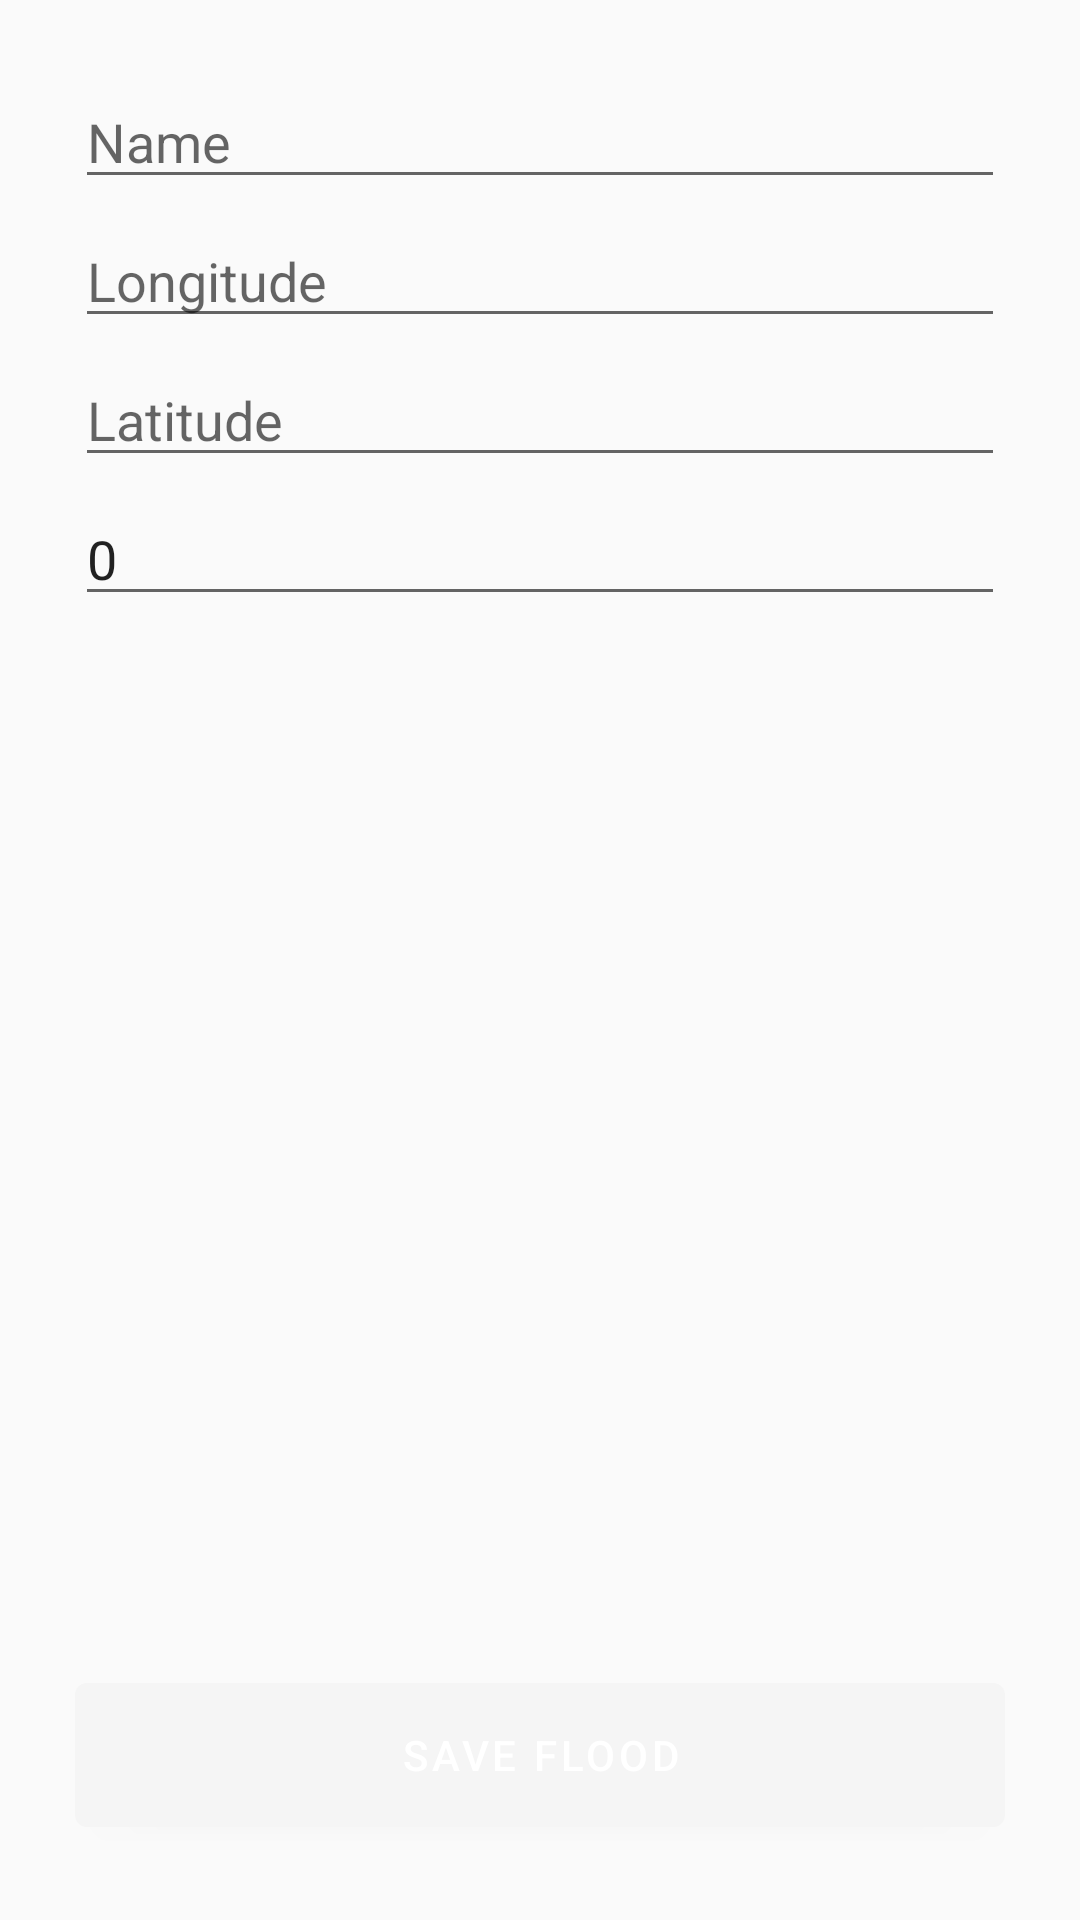

The Android layout XML behind this screen, and the referenced resources:
<!-- AndroidManifest.xml: application theme Theme.DisasterAssistantClient -->
<!-- res/layout/activity_main.xml -->
<?xml version="1.0" encoding="utf-8"?>
<RelativeLayout xmlns:android="http://schemas.android.com/apk/res/android"
    xmlns:app="http://schemas.android.com/apk/res-auto"
    xmlns:tools="http://schemas.android.com/tools"
    android:layout_width="match_parent"
    android:layout_height="match_parent"
    android:padding="25dp"
    tools:context="com.mansoorsyed.disasterassistantclient.FloodForm">

  <LinearLayout
      android:layout_width="match_parent"
      android:layout_height="wrap_content"
      android:orientation="vertical">
    <com.google.android.material.textfield.TextInputEditText
        android:id="@+id/form_textFieldName"
        android:layout_width="match_parent"
        android:layout_height="wrap_content"
        android:layout_marginBottom="5dp"
        android:hint="@string/form_name" />

    <com.google.android.material.textfield.TextInputEditText
        android:id="@+id/form_textFieldLongitude"
        android:inputType="numberDecimal"
        android:layout_width="match_parent"
        android:layout_height="wrap_content"
        android:layout_marginBottom="5dp"
        android:hint="@string/form_longitude" />

    <com.google.android.material.textfield.TextInputEditText
        android:id="@+id/form_textFieldLatitude"
        android:inputType="numberDecimal"
        android:layout_width="match_parent"
        android:layout_height="wrap_content"
        android:layout_marginBottom="5dp"
        android:hint="@string/form_latitude" />

    <com.google.android.material.textfield.TextInputEditText
        android:id="@+id/form_textFieldMagnitude"
        android:inputType="number"
        android:layout_width="match_parent"
        android:layout_height="wrap_content"
        android:layout_marginBottom="5dp"
        android:text="@string/_0"
        android:hint="@string/form_magnitude" />
  </LinearLayout>

  <com.google.android.material.button.MaterialButton
      android:id="@+id/form_buttonSave"
      android:text="@string/button_save_flood"
      android:layout_alignParentBottom="true"
      android:minHeight="60dp"
      android:layout_width="match_parent"
      android:layout_height="wrap_content"/>

</RelativeLayout>
<!-- resources referenced by this layout -->
<resources>
  <string name="_0">0</string>
  <string name="button_save_flood">Save Flood</string>
  <string name="form_latitude">Latitude</string>
  <string name="form_longitude">Longitude</string>
  <string name="form_magnitude">Magnitude</string>
  <string name="form_name">Name</string>
  <style name="Theme.DisasterAssistantClient" parent="Theme.MaterialComponents.Light.Bridge" />
</resources>
